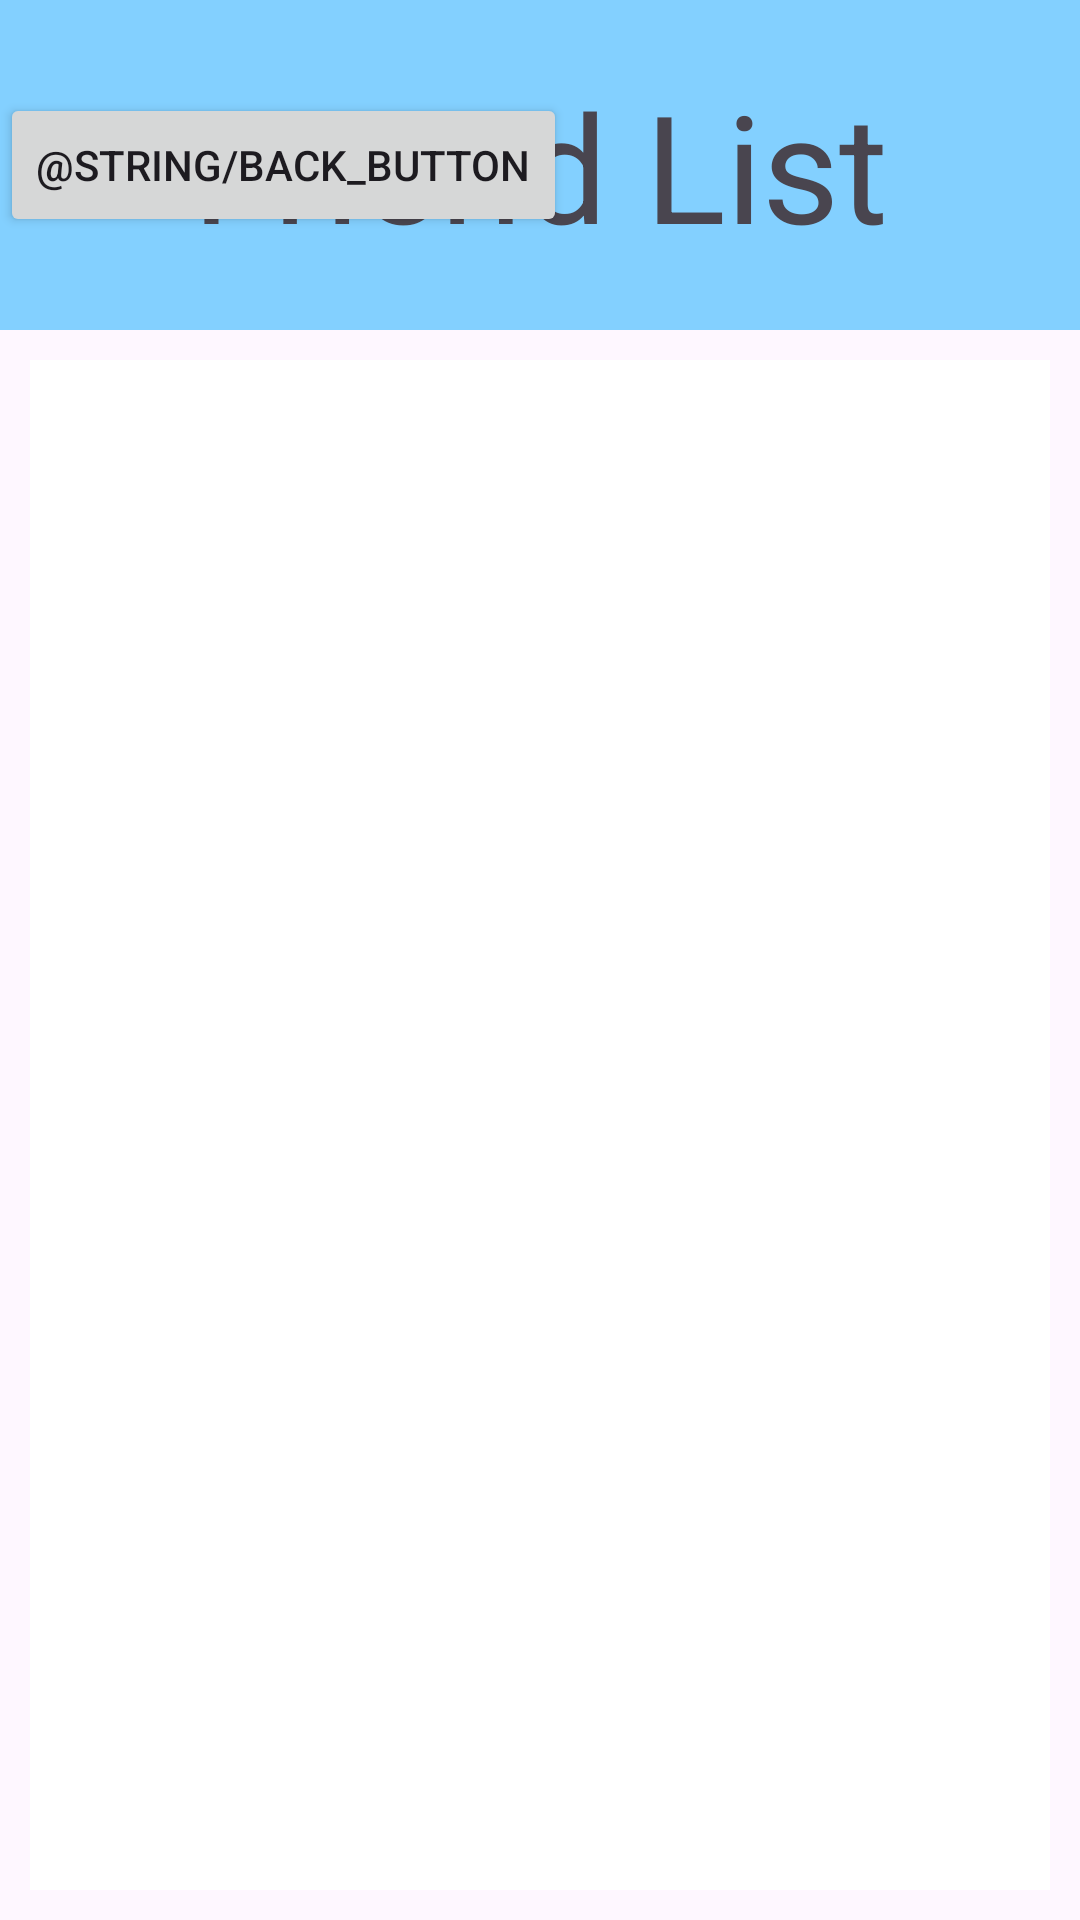

Layout XML and referenced resources for this Android screen:
<!-- AndroidManifest.xml: application theme Theme.FrontEndCOMP4342 -->
<!-- res/layout/activity_main.xml -->
<?xml version="1.0" encoding="utf-8"?>
<LinearLayout xmlns:android="http://schemas.android.com/apk/res/android"
    xmlns:app="http://schemas.android.com/apk/res-auto"
    xmlns:tools="http://schemas.android.com/tools"
    android:id="@+id/main"
    android:layout_width="match_parent"
    android:layout_height="match_parent"
    android:orientation="vertical"
    tools:context=".Main">

    <FrameLayout
        android:layout_width="match_parent"
        android:layout_height="110dp"
        android:gravity="center_horizontal"
        android:orientation="horizontal"
        android:background="#83d0ff"
        tools:context=".Main">

        <Button
            android:id="@+id/back_button"
            android:layout_width="wrap_content"
            android:layout_height="wrap_content"
            android:layout_gravity="center_vertical"
            android:text="@string/back_button" />

        <TextView
            android:layout_width="match_parent"
            android:layout_height="match_parent"
            android:gravity="center_vertical|center_horizontal"
            android:orientation="horizontal"
            android:text="@string/friend_list_title"
            android:textSize="50sp" />
    </FrameLayout>


    <ListView
        android:layout_margin="10dp"
        android:id="@+id/listView"
        android:layout_width="match_parent"
        android:layout_height="match_parent"
        android:background="#fff"/>


</LinearLayout>
<!-- resources referenced by this layout -->
<resources>
  <string name="friend_list_title">Friend List</string>
  <style name="Theme.FrontEndCOMP4342" parent="Base.Theme.FrontEndCOMP4342" />
  <style name="Base.Theme.FrontEndCOMP4342" parent="Theme.Material3.DayNight.NoActionBar">
          
          
      </style>
</resources>
